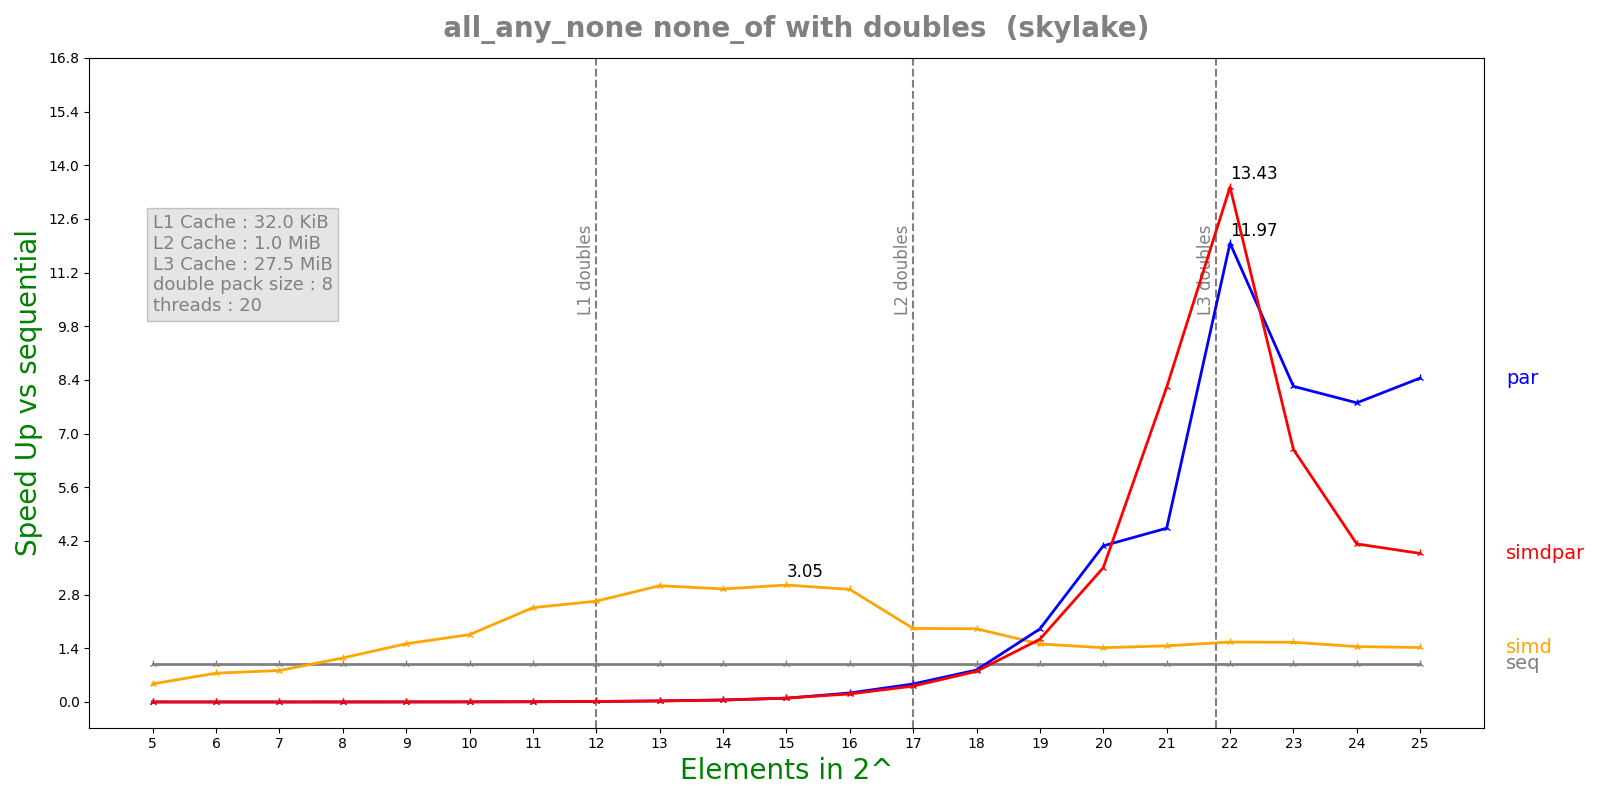

Values plotted in this chart, from the file beside it:
n, lane, threads, seq, simd, par, simdpar
5, 8, 20, 9e-08, 1.9048e-07, 9.46387e-05, 9.39985e-05
6, 8, 20, 1.1152e-07, 1.4842e-07, 0.0002219, 0.0002222
7, 8, 20, 1.3488e-07, 1.643e-07, 0.0002293, 0.0002188
8, 8, 20, 2.2172e-07, 1.9288e-07, 0.0002213, 0.0002245
9, 8, 20, 3.8132e-07, 2.5102e-07, 0.000221, 0.0002237
10, 8, 20, 7.2225e-07, 4.1116e-07, 0.0002189, 0.0002427
11, 8, 20, 1.50225e-06, 6.1052e-07, 0.0002274, 0.0002439
12, 8, 20, 3.25633e-06, 1.23828e-06, 0.0002434, 0.0002475
13, 8, 20, 6.426e-06, 2.1188e-06, 0.0002284, 0.0002413
14, 8, 20, 1.22528e-05, 4.15524e-06, 0.0002298, 0.0002478
15, 8, 20, 2.57997e-05, 8.45858e-06, 0.0002627, 0.00025
16, 8, 20, 5.23072e-05, 1.78132e-05, 0.0002221, 0.0002495
17, 8, 20, 0.0001035, 5.39365e-05, 0.00022, 0.0002493
18, 8, 20, 0.0001984, 0.0001039, 0.0002379, 0.0002482
19, 8, 20, 0.0004483, 0.0002962, 0.0002352, 0.0002738
20, 8, 20, 0.0009414, 0.0006651, 0.0002311, 0.0002688
21, 8, 20, 0.00188, 0.001283, 0.0004147, 0.000229
22, 8, 20, 0.003743, 0.002395, 0.0003128, 0.0002787
23, 8, 20, 0.008198, 0.005262, 0.0009957, 0.001245
24, 8, 20, 0.01583, 0.01096, 0.002029, 0.003839
25, 8, 20, 0.03184, 0.02239, 0.003768, 0.008216
